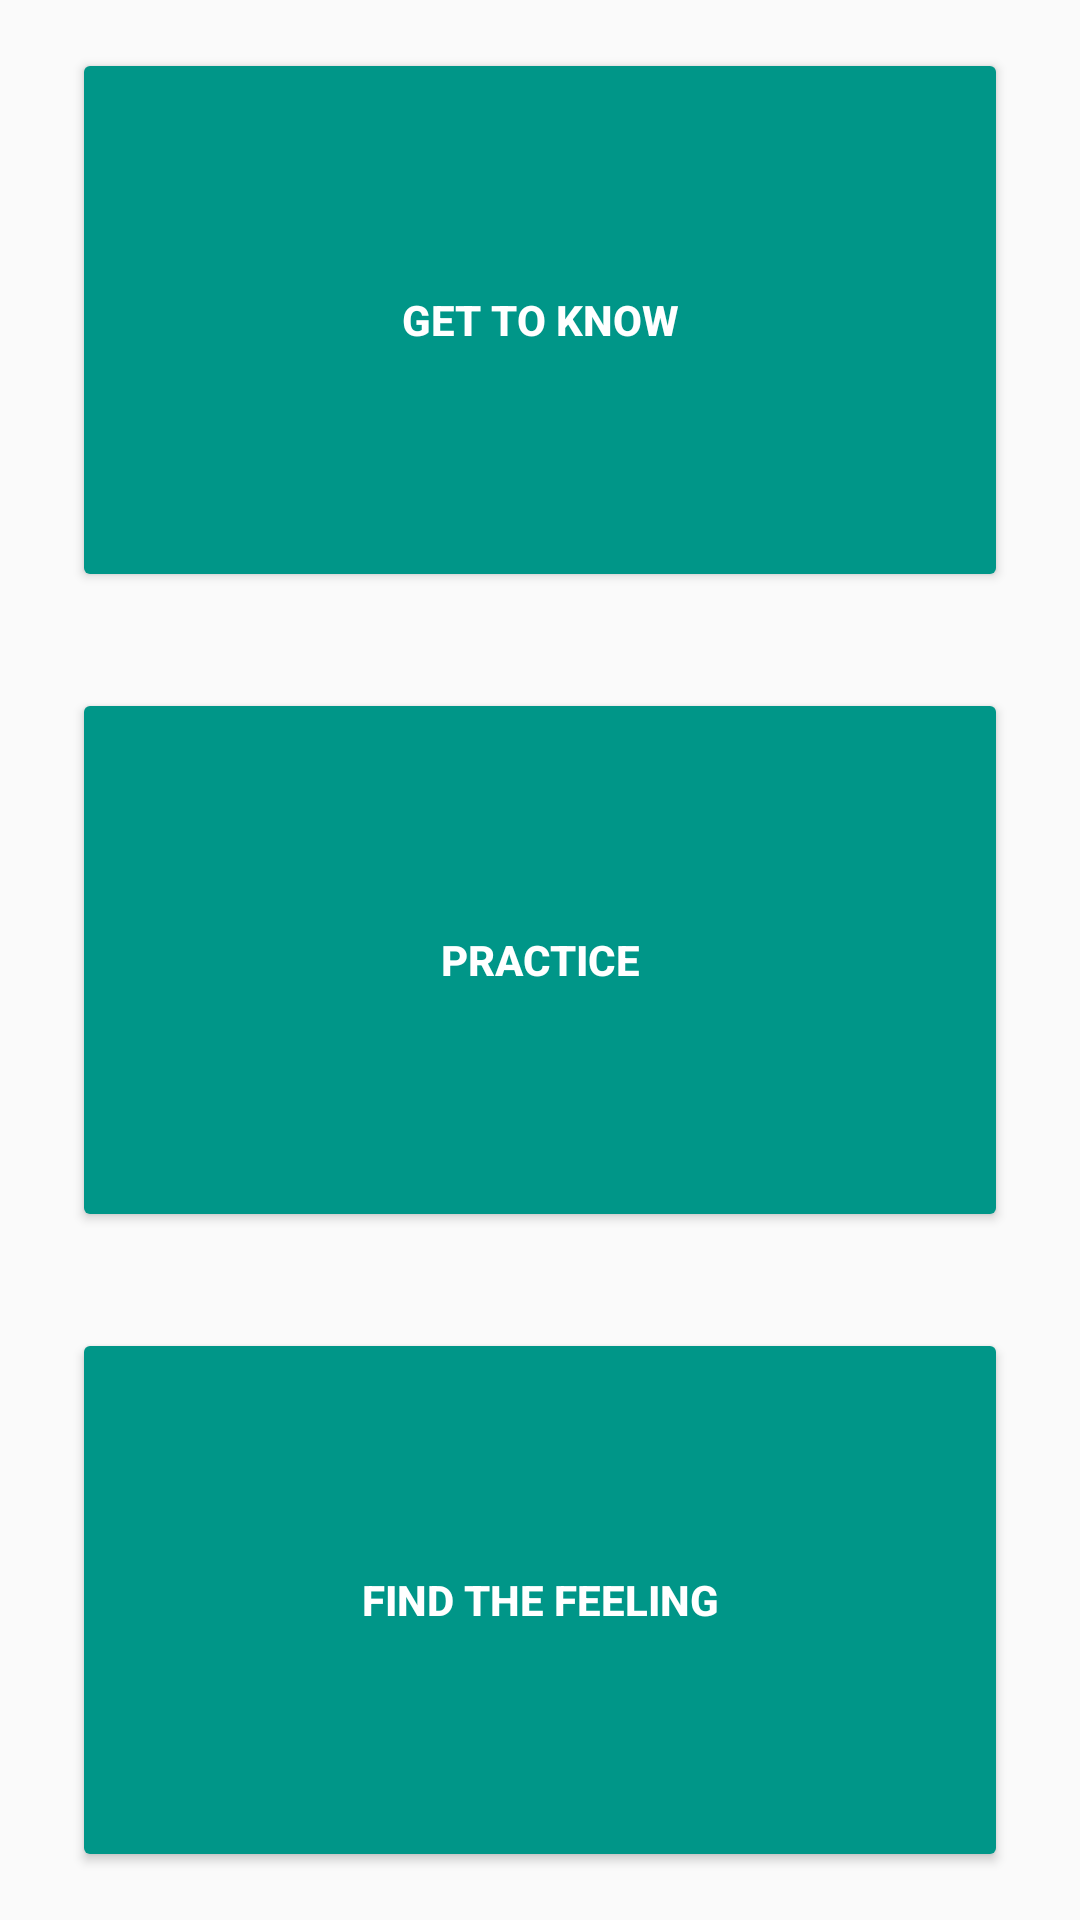

Layout XML and referenced resources for this Android screen:
<!-- AndroidManifest.xml: application theme AppTheme -->
<!-- res/layout/fragment_choose_level.xml -->
<?xml version="1.0" encoding="utf-8"?>
<android.support.constraint.ConstraintLayout xmlns:android="http://schemas.android.com/apk/res/android"
    xmlns:app="http://schemas.android.com/apk/res-auto"
    android:layout_width="match_parent"
    android:layout_height="match_parent">

    <Button
        android:id="@+id/btnFirstLevel"
        android:layout_width="0dp"
        android:layout_height="0dp"
        android:layout_marginBottom="16dp"
        android:layout_marginEnd="24dp"
        android:layout_marginStart="24dp"
        android:layout_marginTop="16dp"
        android:text="@string/lbl_first_lvl"
        app:layout_constraintBottom_toTopOf="@+id/btnSecondLevel"
        app:layout_constraintEnd_toEndOf="parent"
        app:layout_constraintStart_toStartOf="parent"
        app:layout_constraintTop_toTopOf="parent" />

    <Button
        android:id="@+id/btnSecondLevel"
        android:layout_width="0dp"
        android:layout_height="0dp"
        android:layout_marginBottom="16dp"
        android:layout_marginEnd="24dp"
        android:layout_marginStart="24dp"
        android:layout_marginTop="16dp"
        android:text="@string/lbl_second_lvl"
        app:layout_constraintBottom_toTopOf="@+id/btnThirdLevel"
        app:layout_constraintEnd_toEndOf="parent"
        app:layout_constraintStart_toStartOf="parent"
        app:layout_constraintTop_toBottomOf="@+id/btnFirstLevel" />

    <Button
        android:id="@+id/btnThirdLevel"
        android:layout_width="0dp"
        android:layout_height="0dp"
        android:layout_marginBottom="16dp"
        android:layout_marginEnd="24dp"
        android:layout_marginStart="24dp"
        android:layout_marginTop="16dp"
        android:text="@string/lbl_third_lvl"
        app:layout_constraintBottom_toBottomOf="parent"
        app:layout_constraintEnd_toEndOf="parent"
        app:layout_constraintStart_toStartOf="parent"
        app:layout_constraintTop_toBottomOf="@+id/btnSecondLevel" />

</android.support.constraint.ConstraintLayout>
<!-- resources referenced by this layout -->
<resources>
  <string name="lbl_first_lvl">Get to know</string>
  <string name="lbl_second_lvl">Practice</string>
  <string name="lbl_third_lvl">Find the Feeling</string>
  <style name="AppTheme" parent="Theme.AppCompat.Light.DarkActionBar">
          
          <item name="colorPrimary">@color/colorPrimary</item>
          <item name="colorPrimaryDark">@color/colorPrimaryDark</item>
          <item name="colorAccent">@color/colorAccent</item>
          <item name="android:textColor">@color/colorTextPrimary</item>
          <item name="colorButtonNormal">@color/colorPrimary</item>
          <item name="buttonStyle">@style/MyButtonStyle</item>
          <item name="actionBarPopupTheme">@style/PopupTheme</item>
      </style>
  <color name="colorPrimary">#009688</color>
  <color name="colorPrimaryDark">#00675b</color>
  <color name="colorAccent">#ffea00</color>
  <color name="colorTextPrimary">#ffffff</color>
  <style name="MyButtonStyle" parent="Widget.AppCompat.Button">
          <item name="android:textColor">@color/colorTextPrimary</item>
          <item name="android:textStyle">bold</item>
      </style>
  <style name="PopupTheme" parent="@style/ThemeOverlay.AppCompat.Light">
          <item name="android:textColor">@color/colorPrimary</item>
      </style>
</resources>
